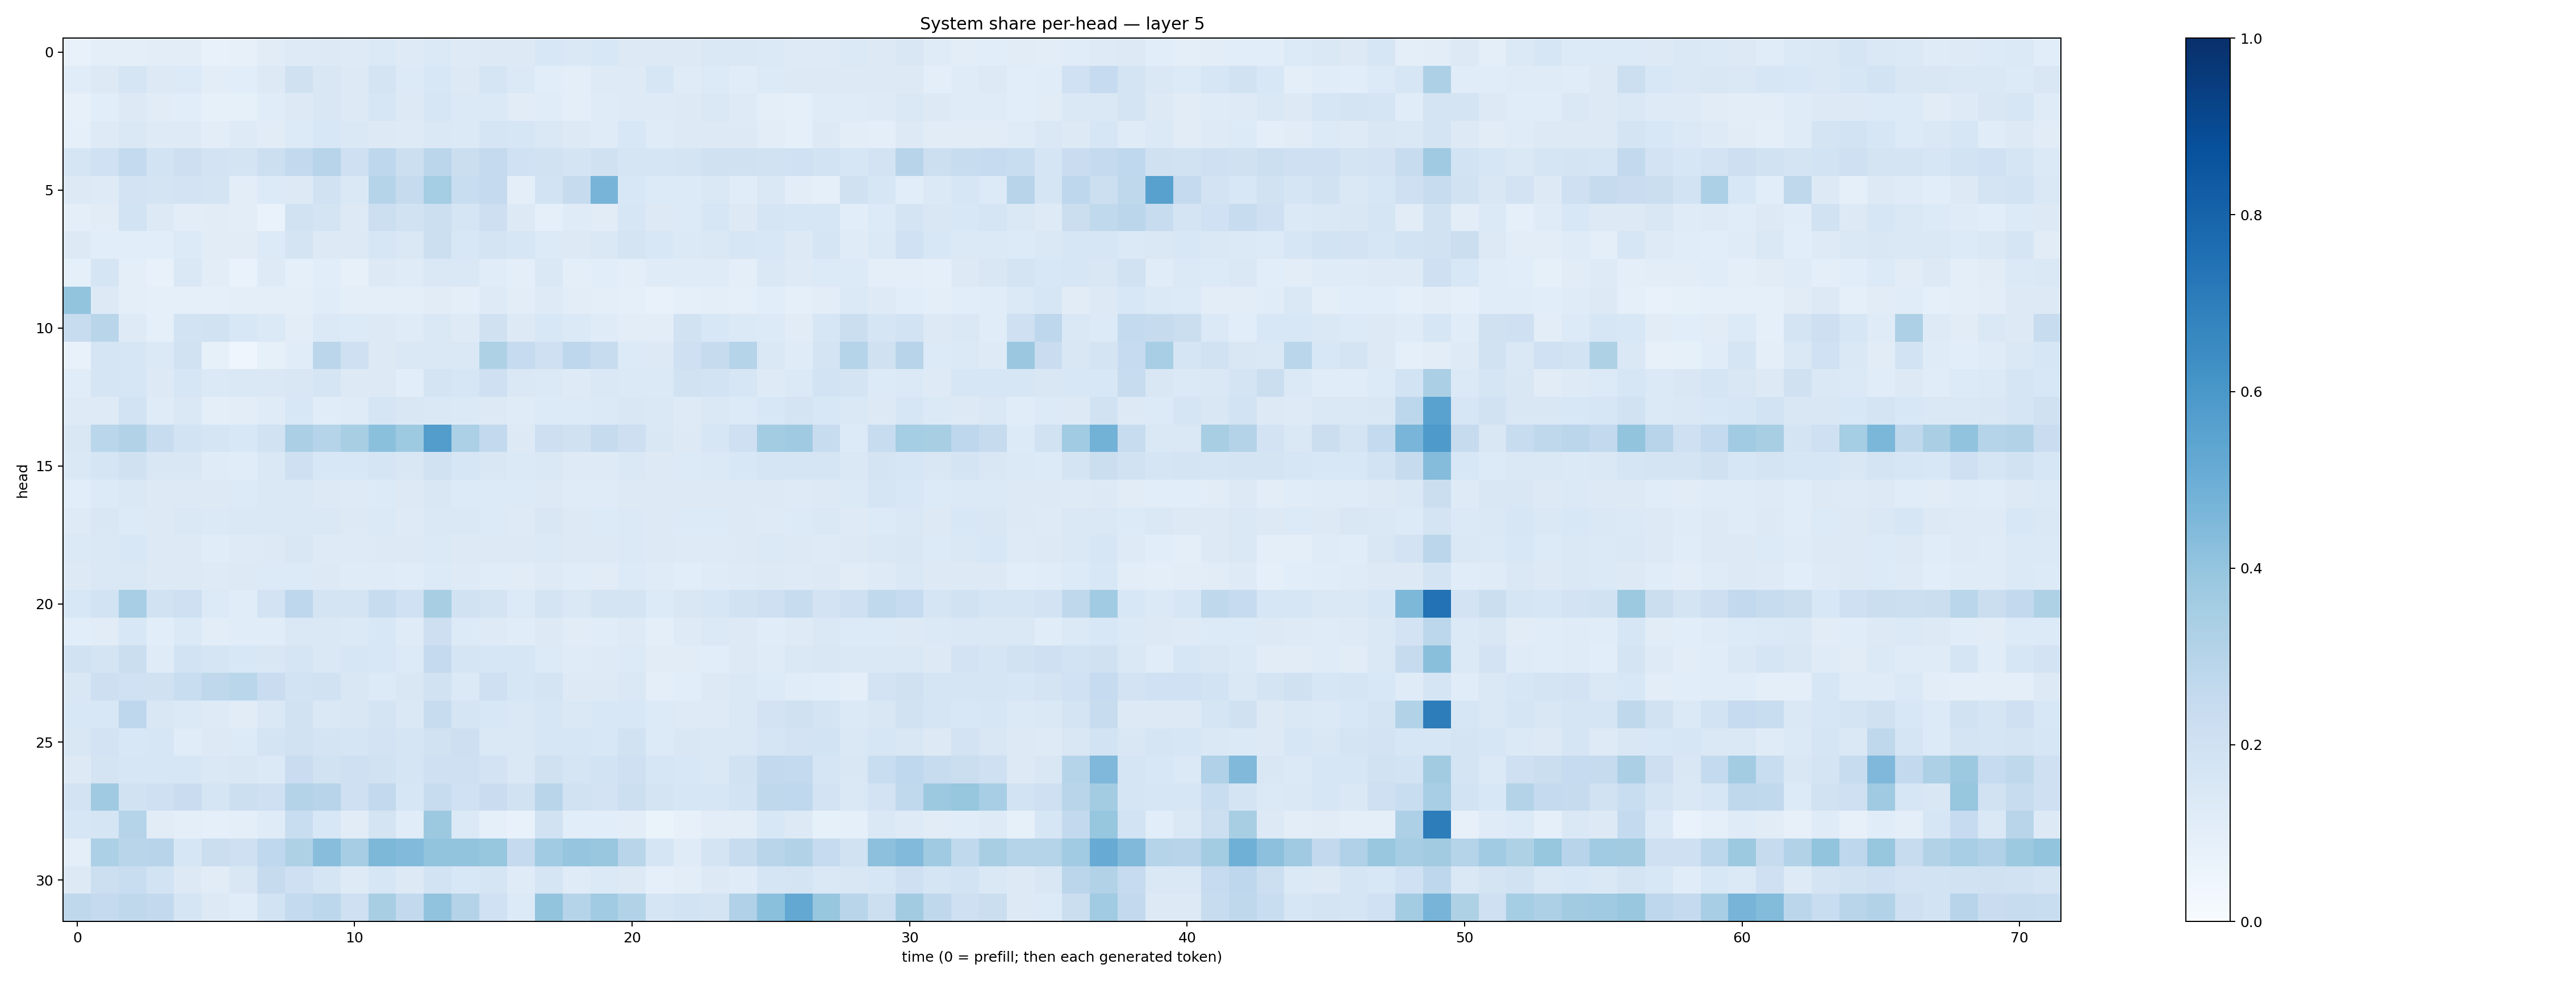

Values plotted in this chart, from the file beside it:
0.07421938, 0.096791394, 0.100197345, 0.10431452, 0.102485225, 0.077680595, 0.0784262, 0.11089941, 0.12341818, 0.12681071, 0.12349107, 0.1381607, 0.12256564, 0.1396955, 0.12351523, 0.13121504, 0.12956041, 0.15448572, 0.14782755, 0.1532458, 0.12531054, 0.12642847, 0.1256301, 0.14643979
0.1144, 0.1293, 0.1718, 0.126, 0.1364, 0.1045, 0.1063, 0.1322, 0.1966, 0.1508, 0.127, 0.1753, 0.1334, 0.1561, 0.1252, 0.1646, 0.1369, 0.1077, 0.09413, 0.1247, 0.1237, 0.1629, 0.1201, 0.1329
0.08065, 0.1081, 0.127, 0.1132, 0.106, 0.08586, 0.08358, 0.115, 0.1302, 0.1514, 0.1317, 0.1603, 0.127, 0.1587, 0.1378, 0.1402, 0.1131, 0.1133, 0.09859, 0.1196, 0.125, 0.1238, 0.1303, 0.1432
0.08986, 0.123, 0.1406, 0.1243, 0.1218, 0.103, 0.1224, 0.1096, 0.1329, 0.1524, 0.147, 0.1256, 0.1214, 0.1417, 0.1406, 0.1649, 0.1593, 0.141, 0.1318, 0.1191, 0.1529, 0.1209, 0.1271, 0.1255
0.1674, 0.2028, 0.256, 0.1853, 0.2112, 0.1823, 0.1731, 0.2181, 0.2584, 0.2935, 0.2043, 0.2765, 0.2163, 0.2827, 0.2258, 0.2524, 0.1998, 0.1925, 0.1737, 0.1955, 0.1718, 0.1661, 0.1769, 0.1969
0.1261, 0.1223, 0.1826, 0.1769, 0.1828, 0.1742, 0.1019, 0.134, 0.1326, 0.1914, 0.1426, 0.3007, 0.2433, 0.3525, 0.2309, 0.253, 0.101, 0.1858, 0.244, 0.4711, 0.1542, 0.1333, 0.1367, 0.1462
0.09527, 0.1113, 0.1838, 0.1281, 0.1054, 0.113, 0.1018, 0.0677, 0.1903, 0.1759, 0.1268, 0.2153, 0.1903, 0.2175, 0.1681, 0.211, 0.1257, 0.09172, 0.1189, 0.1116, 0.1615, 0.1318, 0.1343, 0.1627
0.1283, 0.1065, 0.1087, 0.1063, 0.1343, 0.1115, 0.1114, 0.1332, 0.1773, 0.1325, 0.13, 0.1564, 0.1457, 0.2156, 0.1532, 0.178, 0.1633, 0.1335, 0.1326, 0.147, 0.1788, 0.1529, 0.1396, 0.141
0.09317, 0.1652, 0.09597, 0.07069, 0.1417, 0.1048, 0.06938, 0.1231, 0.09318, 0.1089, 0.07976, 0.1279, 0.1188, 0.1463, 0.1406, 0.1148, 0.09671, 0.1433, 0.09832, 0.108, 0.09845, 0.1194, 0.1174, 0.1175
0.3996, 0.1312, 0.09552, 0.09016, 0.09146, 0.08943, 0.09709, 0.09549, 0.09911, 0.1147, 0.09642, 0.1, 0.09961, 0.113, 0.1015, 0.1221, 0.1028, 0.123, 0.1024, 0.1015, 0.09248, 0.07534, 0.08595, 0.09784
0.2349, 0.2929, 0.1228, 0.09053, 0.1853, 0.1926, 0.1539, 0.1406, 0.1036, 0.14, 0.1333, 0.126, 0.1207, 0.1471, 0.1231, 0.1984, 0.1288, 0.1528, 0.1382, 0.1203, 0.1049, 0.1029, 0.1896, 0.1549
0.07289, 0.166, 0.1615, 0.1404, 0.1931, 0.08483, 0.04664, 0.08268, 0.1159, 0.2827, 0.204, 0.1297, 0.1432, 0.146, 0.1483, 0.3233, 0.2488, 0.208, 0.2763, 0.2364, 0.1345, 0.1298, 0.2098, 0.2443
0.1158, 0.165, 0.158, 0.1316, 0.1576, 0.1379, 0.1457, 0.1483, 0.149, 0.168, 0.1277, 0.1255, 0.1087, 0.1731, 0.1588, 0.2042, 0.1461, 0.1385, 0.1232, 0.1454, 0.1392, 0.1379, 0.1916, 0.1851
0.125, 0.1234, 0.1848, 0.1192, 0.1452, 0.09791, 0.1044, 0.1193, 0.1551, 0.1153, 0.1202, 0.1676, 0.1493, 0.1483, 0.1401, 0.1301, 0.1188, 0.1336, 0.1342, 0.1381, 0.1502, 0.1417, 0.1235, 0.1483
0.1513, 0.289, 0.3087, 0.2396, 0.1868, 0.1696, 0.1552, 0.1918, 0.3336, 0.2988, 0.34, 0.4195, 0.3736, 0.5719, 0.3287, 0.2584, 0.1282, 0.2136, 0.1966, 0.2436, 0.2111, 0.1493, 0.1291, 0.1569
0.1418, 0.1662, 0.1976, 0.1521, 0.1508, 0.1201, 0.1141, 0.1484, 0.2051, 0.1536, 0.1546, 0.1658, 0.1514, 0.1923, 0.1627, 0.1495, 0.139, 0.1456, 0.125, 0.1228, 0.146, 0.1267, 0.1358, 0.1368
0.1067, 0.136, 0.1463, 0.1297, 0.1272, 0.1265, 0.1346, 0.1468, 0.1484, 0.13, 0.1228, 0.1358, 0.1258, 0.1499, 0.1335, 0.1351, 0.1362, 0.1284, 0.1202, 0.1198, 0.1273, 0.1269, 0.1325, 0.1304
0.1221, 0.1502, 0.1366, 0.1318, 0.145, 0.1378, 0.1447, 0.1411, 0.1439, 0.1473, 0.1305, 0.1388, 0.1246, 0.1424, 0.1461, 0.1361, 0.1229, 0.1498, 0.1282, 0.1359, 0.1387, 0.1272, 0.1361, 0.1361
0.1371, 0.1464, 0.1536, 0.1287, 0.1272, 0.1172, 0.1227, 0.1326, 0.1494, 0.1247, 0.1215, 0.1311, 0.1294, 0.1384, 0.1291, 0.1255, 0.1296, 0.1374, 0.1308, 0.1297, 0.1405, 0.1305, 0.1243, 0.123
0.1262, 0.1456, 0.1448, 0.1258, 0.1313, 0.1218, 0.1302, 0.1357, 0.1356, 0.125, 0.1172, 0.1206, 0.1167, 0.1347, 0.1228, 0.1141, 0.1104, 0.1223, 0.1144, 0.1102, 0.1348, 0.1188, 0.1089, 0.1176
0.1555, 0.1871, 0.3466, 0.1935, 0.2045, 0.1366, 0.1139, 0.1803, 0.2756, 0.1782, 0.1768, 0.2391, 0.2004, 0.3431, 0.1936, 0.1743, 0.1367, 0.1766, 0.1442, 0.1738, 0.1736, 0.1349, 0.1502, 0.1611
0.1069, 0.1101, 0.1547, 0.1066, 0.1374, 0.1046, 0.1164, 0.1138, 0.143, 0.1434, 0.1369, 0.1551, 0.1183, 0.2146, 0.133, 0.1239, 0.1148, 0.1289, 0.1125, 0.1171, 0.1224, 0.0974, 0.122, 0.1372
0.1902, 0.1787, 0.2241, 0.1204, 0.1864, 0.1691, 0.1533, 0.152, 0.1651, 0.1469, 0.1565, 0.1554, 0.135, 0.2502, 0.165, 0.1618, 0.1577, 0.1351, 0.1175, 0.1225, 0.1354, 0.1112, 0.1113, 0.1092
0.1505, 0.2129, 0.1995, 0.1954, 0.2334, 0.2726, 0.2872, 0.2297, 0.1843, 0.1945, 0.1515, 0.1342, 0.1489, 0.19, 0.1372, 0.2046, 0.1567, 0.1726, 0.1251, 0.1287, 0.1478, 0.0977, 0.1065, 0.1263
0.1539, 0.1553, 0.2734, 0.151, 0.1402, 0.1248, 0.1127, 0.144, 0.1927, 0.1417, 0.1495, 0.1776, 0.1474, 0.2365, 0.1653, 0.1539, 0.1423, 0.1631, 0.1447, 0.1539, 0.1546, 0.1366, 0.1248, 0.1249
0.1514, 0.1823, 0.1527, 0.1563, 0.1166, 0.1279, 0.1343, 0.178, 0.1923, 0.179, 0.1655, 0.1799, 0.1715, 0.1912, 0.2132, 0.146, 0.1453, 0.1581, 0.1608, 0.1535, 0.1892, 0.1344, 0.1497, 0.1458
0.1289, 0.1774, 0.1595, 0.1601, 0.1626, 0.1455, 0.1516, 0.1371, 0.2278, 0.1885, 0.2085, 0.1885, 0.1643, 0.2077, 0.2084, 0.182, 0.1471, 0.198, 0.1717, 0.1845, 0.2109, 0.1607, 0.1526, 0.1467
0.1819, 0.3703, 0.1896, 0.2051, 0.2273, 0.1714, 0.2166, 0.2059, 0.3054, 0.294, 0.2096, 0.2609, 0.1586, 0.2418, 0.2026, 0.2268, 0.191, 0.2891, 0.1907, 0.1836, 0.2158, 0.1736, 0.158, 0.1617
0.1629, 0.1707, 0.3019, 0.1129, 0.09671, 0.08768, 0.09623, 0.1187, 0.234, 0.1551, 0.1104, 0.1783, 0.1137, 0.3755, 0.1389, 0.08778, 0.07498, 0.1878, 0.1075, 0.109, 0.1033, 0.06359, 0.07956, 0.102
0.09408, 0.3298, 0.2923, 0.2943, 0.1602, 0.2247, 0.2047, 0.2657, 0.3228, 0.429, 0.3497, 0.4543, 0.4426, 0.402, 0.3993, 0.3909, 0.2524, 0.3666, 0.3981, 0.3898, 0.2924, 0.1649, 0.1188, 0.1776
0.1297, 0.2149, 0.2341, 0.186, 0.1296, 0.1116, 0.1511, 0.2456, 0.2033, 0.1707, 0.125, 0.1592, 0.1293, 0.1863, 0.1528, 0.1676, 0.1194, 0.1682, 0.1206, 0.1375, 0.1276, 0.08921, 0.1051, 0.1254
0.2728, 0.2529, 0.272, 0.2608, 0.1694, 0.1278, 0.114, 0.187, 0.2575, 0.281, 0.2048, 0.3416, 0.2607, 0.4045, 0.3058, 0.2016, 0.1367, 0.4, 0.2982, 0.3658, 0.3105, 0.17, 0.1837, 0.1726
